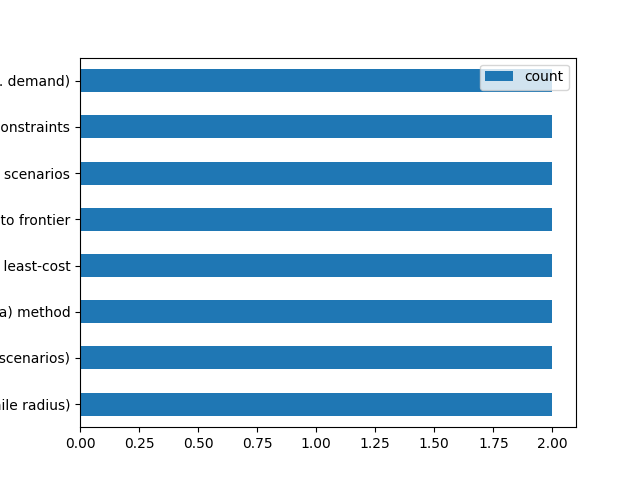

Data behind this chart, as committed beside it:
, parameter, count, doi
0, arcgis (two-mile radius), 2, '10.1080/13549839.2021.1916899', '10.108…
1, expanse (exploration of patterns in near…, 2, '10.1016/j.apenergy.2019.113724', '10.10…
2, modeling to generate alternatives (mga) …, 2, '10.1016/j.apenergy.2019.113724', '10.10…
3, slack compared to least-cost, 2, '10.1016/j.apenergy.2019.113724', '10.10…
4, pareto frontier, 2, '10.1016/j.apenergy.2019.113724', '10.10…
5, near-optimal scenarios, 2, '10.1016/j.apenergy.2019.113724', '10.10…
6, policies as constraints, 2, '10.1016/j.apenergy.2019.113724', '10.10…
7, spatial constraints (maximal regional eq…, 2, '10.1016/j.apenergy.2019.113724', '10.10…
